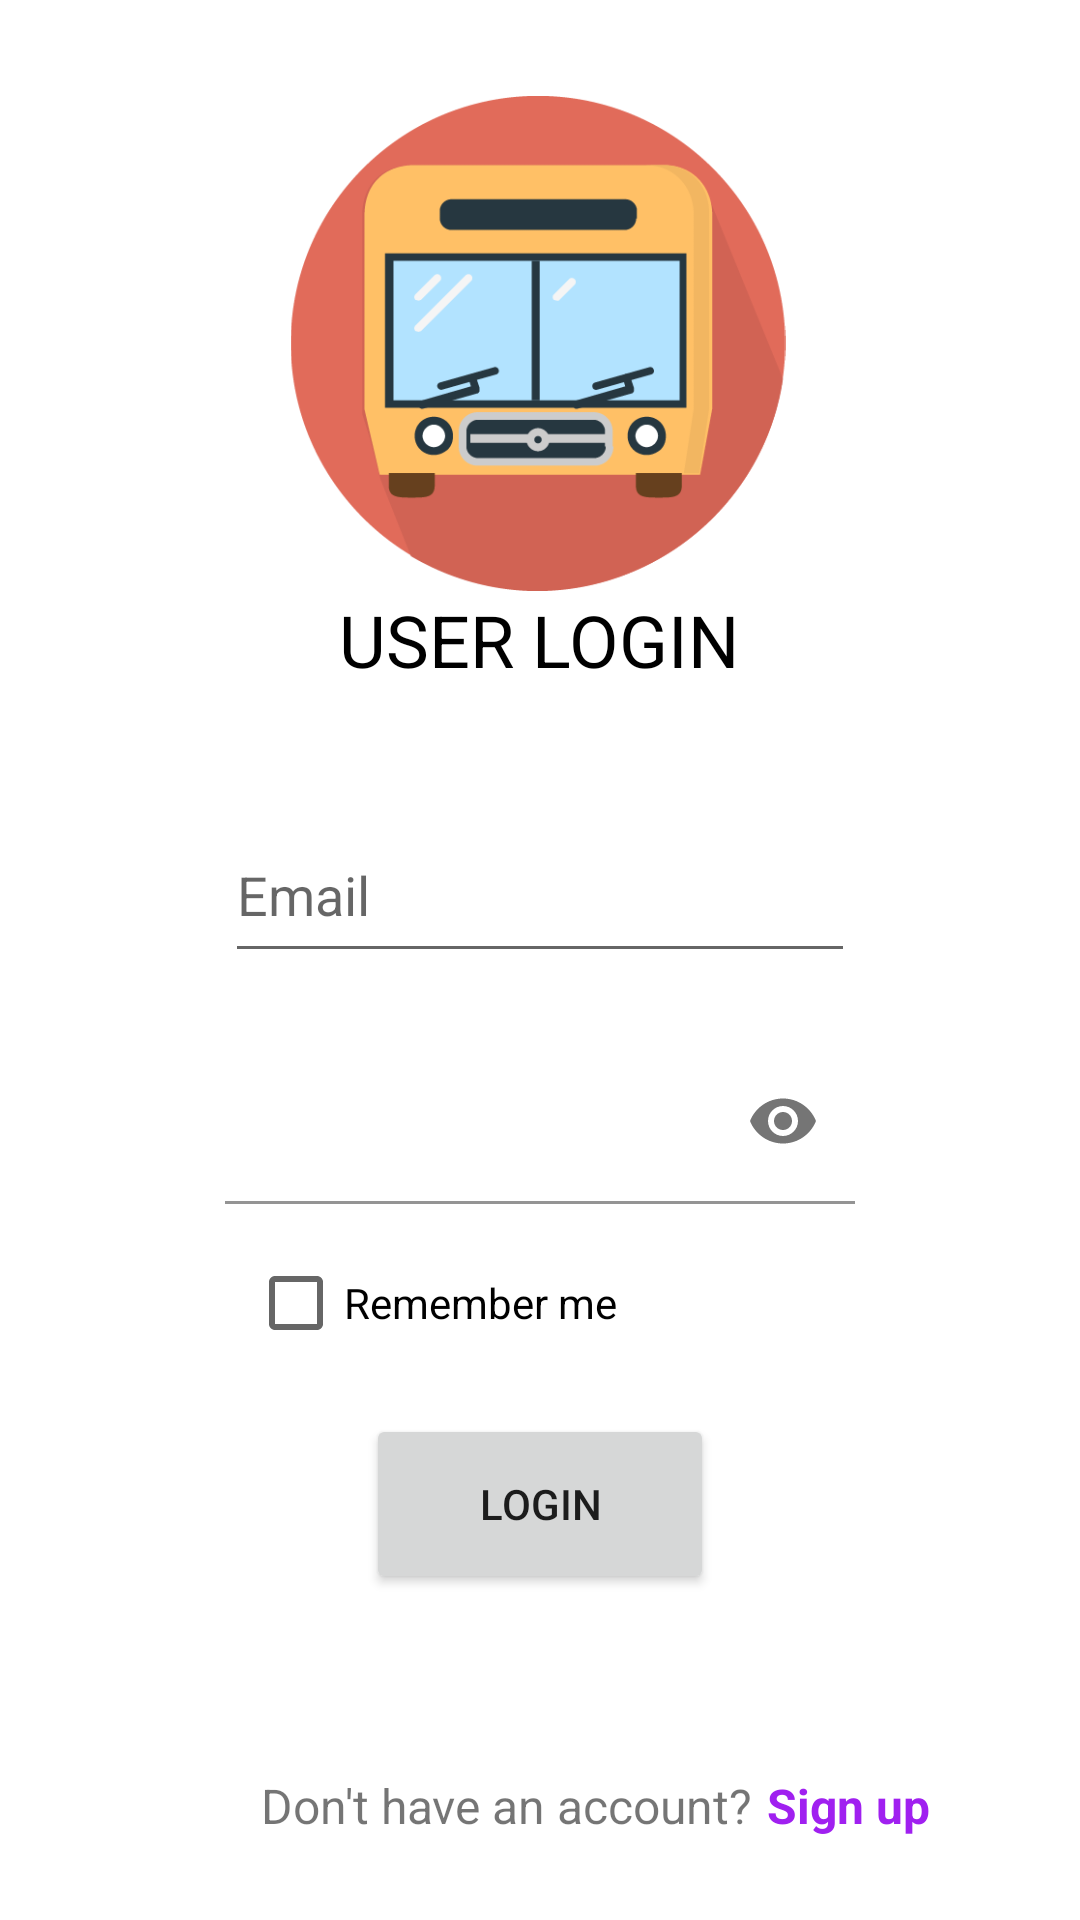

Here is an Android app screen rendered from its layout file. Give the layout XML and the strings, colors and styles it references.
<!-- AndroidManifest.xml: application theme Theme.Culuannamcontrau -->
<!-- res/layout/activity_login.xml -->
<?xml version="1.0" encoding="utf-8"?>
<androidx.constraintlayout.widget.ConstraintLayout xmlns:android="http://schemas.android.com/apk/res/android"
    xmlns:app="http://schemas.android.com/apk/res-auto"
    xmlns:tools="http://schemas.android.com/tools"
    android:layout_width="match_parent"
    android:layout_height="match_parent"
    tools:context=".Login">

    <EditText
        android:id="@+id/email"
        android:layout_width="wrap_content"
        android:layout_height="wrap_content"
        android:layout_marginTop="40dp"
        android:ems="10"
        android:hint="Email"
        android:importantForAutofill="no"
        android:inputType="textEmailAddress"
        android:minHeight="55dp"
        app:layout_constraintEnd_toEndOf="parent"
        app:layout_constraintStart_toStartOf="parent"
        app:layout_constraintTop_toBottomOf="@+id/textView" />

    <com.google.android.material.textfield.TextInputLayout
        android:id="@+id/pass"
        android:layout_width="210dp"
        android:layout_height="55dp"
        android:layout_marginTop="22dp"
        app:layout_constraintEnd_toEndOf="parent"
        app:layout_constraintStart_toStartOf="parent"
        app:layout_constraintTop_toBottomOf="@+id/email"
        app:passwordToggleEnabled="true">

        <EditText
            android:id="@+id/Password"
            android:layout_width="match_parent"
            android:layout_height="match_parent"
            android:background="@color/white"
            android:inputType="textPassword">

        </EditText>
    </com.google.android.material.textfield.TextInputLayout>

    <Button
        android:id="@+id/Login"
        android:layout_width="116dp"
        android:layout_height="60dp"
        android:layout_marginTop="70dp"
        android:text="Login"
        app:layout_constraintEnd_toEndOf="@+id/pass"
        app:layout_constraintStart_toStartOf="@+id/pass"
        app:layout_constraintTop_toBottomOf="@+id/pass"
        tools:ignore="SpeakableTextPresentCheck" />

    <ImageView
        android:id="@+id/imageView"
        android:layout_width="190dp"
        android:layout_height="165dp"
        android:layout_marginTop="32dp"
        app:layout_constraintEnd_toEndOf="parent"
        app:layout_constraintHorizontal_bias="0.497"
        app:layout_constraintStart_toStartOf="parent"
        app:layout_constraintTop_toTopOf="parent"
        app:srcCompat="@drawable/bus_icon" />

    <TextView
        android:id="@+id/textView"
        android:layout_width="wrap_content"
        android:layout_height="wrap_content"
        android:text="USER LOGIN"
        android:textAlignment="center"
        android:textColor="#000000"
        android:textSize="24sp"
        app:layout_constraintEnd_toEndOf="@+id/imageView"
        app:layout_constraintStart_toStartOf="@+id/imageView"
        app:layout_constraintTop_toBottomOf="@+id/imageView" />

    <CheckBox
        android:id="@+id/rememberme"
        android:layout_width="130dp"
        android:layout_height="50dp"
        android:text="Remember me"
        app:layout_constraintBottom_toTopOf="@id/Login"
        app:layout_constraintEnd_toEndOf="parent"
        app:layout_constraintHorizontal_bias="0.359"
        app:layout_constraintStart_toStartOf="parent"
        app:layout_constraintTop_toBottomOf="@id/pass"
        app:layout_constraintVertical_bias="0.4" />

    <TextView
        android:id="@+id/textView7"
        android:layout_width="0dp"
        android:layout_height="25dp"
        android:layout_marginStart="87dp"
        android:layout_marginBottom="24dp"
        android:text="Don't have an account?"
        android:textSize="16sp"
        app:layout_constraintBottom_toBottomOf="parent"
        app:layout_constraintStart_toStartOf="parent" />

    <TextView
        android:id="@+id/tvsignup"
        android:layout_width="wrap_content"
        android:layout_height="25dp"
        android:layout_marginStart="5dp"
        android:layout_marginBottom="24dp"
        android:clickable="true"
        android:text="Sign up"
        android:textColor="#A020F0"
        android:textSize="16sp"
        android:textStyle="bold"
        app:layout_constraintBottom_toBottomOf="parent"
        app:layout_constraintStart_toEndOf="@+id/textView7"
        tools:ignore="TouchTargetSizeCheck"
        android:background="?attr/selectableItemBackground"
        />
</androidx.constraintlayout.widget.ConstraintLayout>
<!-- resources referenced by this layout -->
<resources>
  <!-- drawable bus_icon: png bitmap (drawable-mdpi, 18850 bytes) -->
  <style name="Theme.Culuannamcontrau" parent="Theme.MaterialComponents.DayNight.NoActionBar">
          
          <item name="colorPrimary">@color/purple_500</item>
          <item name="colorPrimaryVariant">@color/purple_700</item>
          <item name="colorOnPrimary">@color/white</item>
          
          <item name="colorSecondary">@color/teal_200</item>
          <item name="colorSecondaryVariant">@color/teal_700</item>
          <item name="colorOnSecondary">@color/black</item>
          
          <item name="android:statusBarColor" tools:targetApi="l">?attr/colorPrimaryVariant</item>
          
      </style>
  <!-- not gathered from this repository: default colours our renderer supplied (Android Studio template values) -->
  <color name="purple_500">#FF6200EE</color>
  <color name="purple_700">#FF3700B3</color>
  <color name="teal_200">#FF03DAC5</color>
  <color name="teal_700">#FF018786</color>
  <color name="black">#FF000000</color>
  <color name="white">#FFFFFFFF</color>
</resources>
